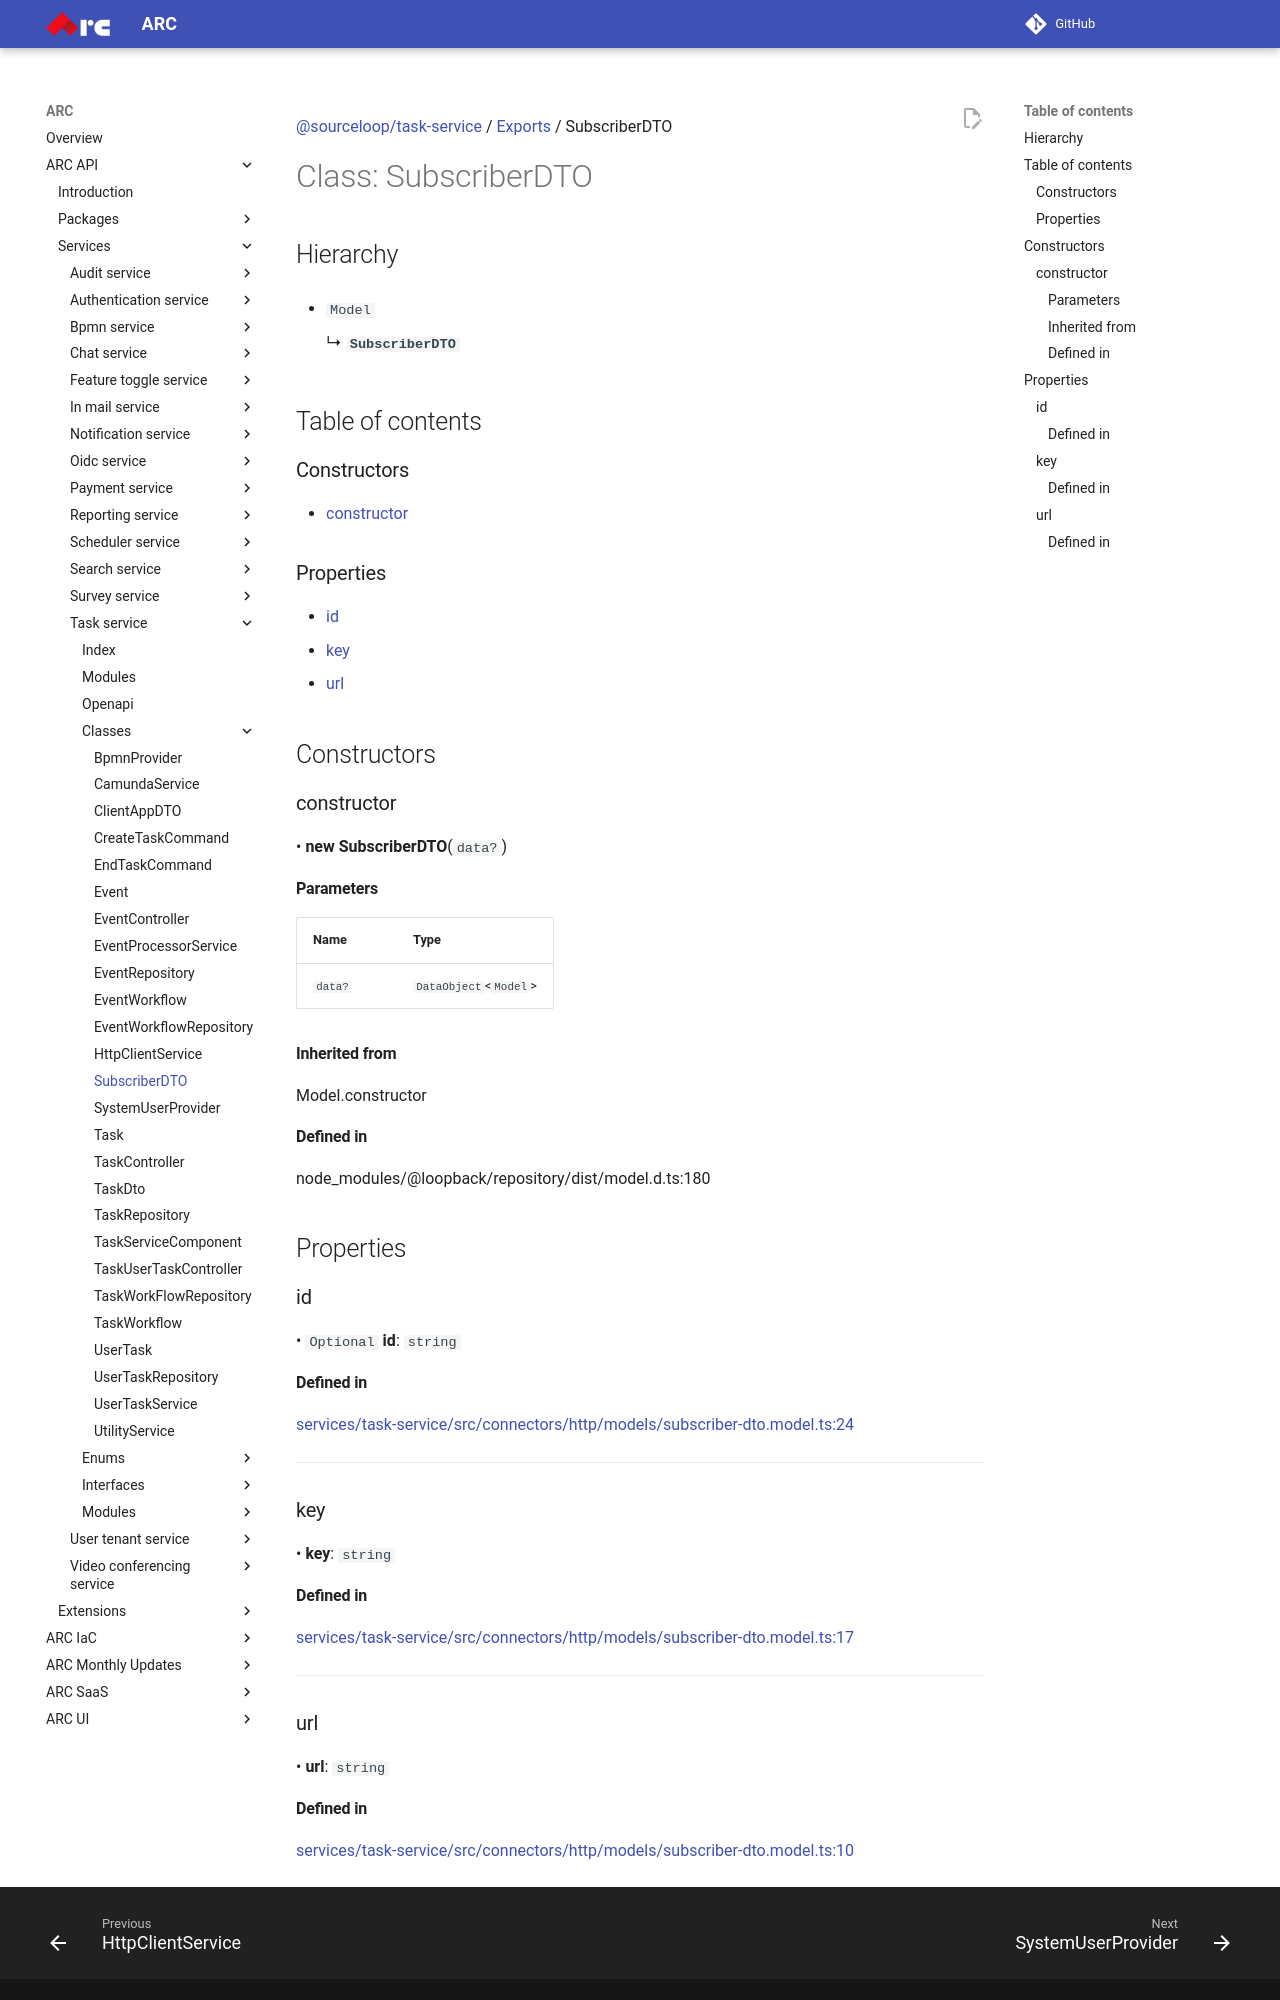

repository: sourcefuse/arc-docs · page: arc-api-docs/services/task-service/classes/SubscriberDTO/index.html · generator: mkdocs

[@sourceloop/task-service](../README.md) / [Exports](../modules.md) / SubscriberDTO

# Class: SubscriberDTO

## Hierarchy

- `Model`

  ↳ **`SubscriberDTO`**

## Table of contents

### Constructors

- [constructor](SubscriberDTO.md#constructor)

### Properties

- [id](SubscriberDTO.md#id)
- [key](SubscriberDTO.md#key)
- [url](SubscriberDTO.md#url)

## Constructors

### constructor

• **new SubscriberDTO**(`data?`)

#### Parameters

| Name | Type |
| :------ | :------ |
| `data?` | `DataObject`<`Model`\> |

#### Inherited from

Model.constructor

#### Defined in

node_modules/@loopback/repository/dist/model.d.ts:180

## Properties

### id

• `Optional` **id**: `string`

#### Defined in

[services/task-service/src/connectors/http/models/subscriber-dto.model.ts:24](https://github.com/sourcefuse/loopback4-microservice-catalog/blob/eb9d4d57/services/task-service/src/connectors/http/models/subscriber-dto.model.ts#L24)

___

### key

• **key**: `string`

#### Defined in

[services/task-service/src/connectors/http/models/subscriber-dto.model.ts:17](https://github.com/sourcefuse/loopback4-microservice-catalog/blob/eb9d4d57/services/task-service/src/connectors/http/models/subscriber-dto.model.ts#L17)

___

### url

• **url**: `string`
